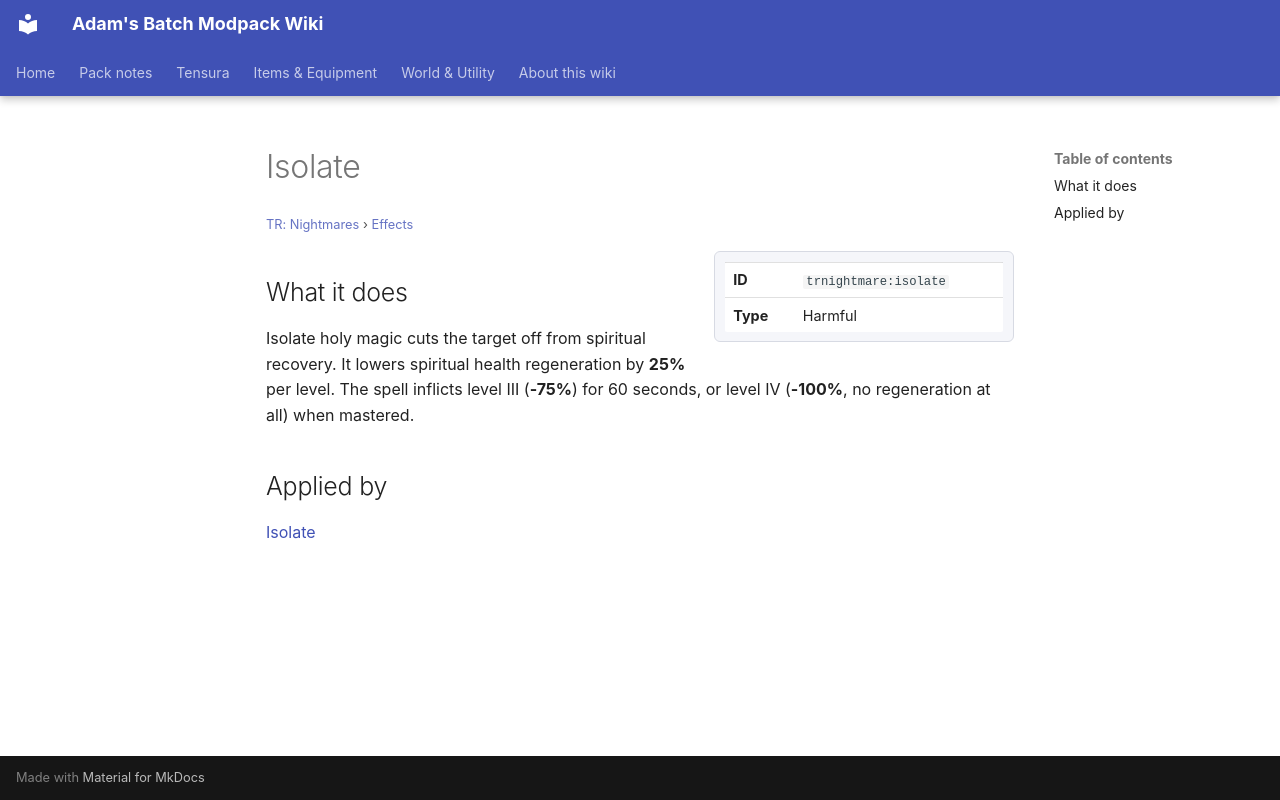

repository: Proteus-Nell/Adams-Batch-MC-Modpack-Wiki · page: tr-nightmares/effects/isolate/index.html · generator: mkdocs

# Isolate

<small>[TR: Nightmares](../index.md) &rsaquo; [Effects](index.md)</small>

<div class="infobox" markdown>

| | |
|---|---|
| **ID** | `trnightmare:isolate` |
| **Type** | Harmful |

</div>

## What it does

Isolate holy magic cuts the target off from spiritual recovery. It lowers spiritual health regeneration by **25%** per level. The spell inflicts level III (**-75%**) for 60 seconds, or level IV (**-100%**, no regeneration at all) when mastered.

## Applied by

[Isolate](../abilities/other-magic/isolate.md)
